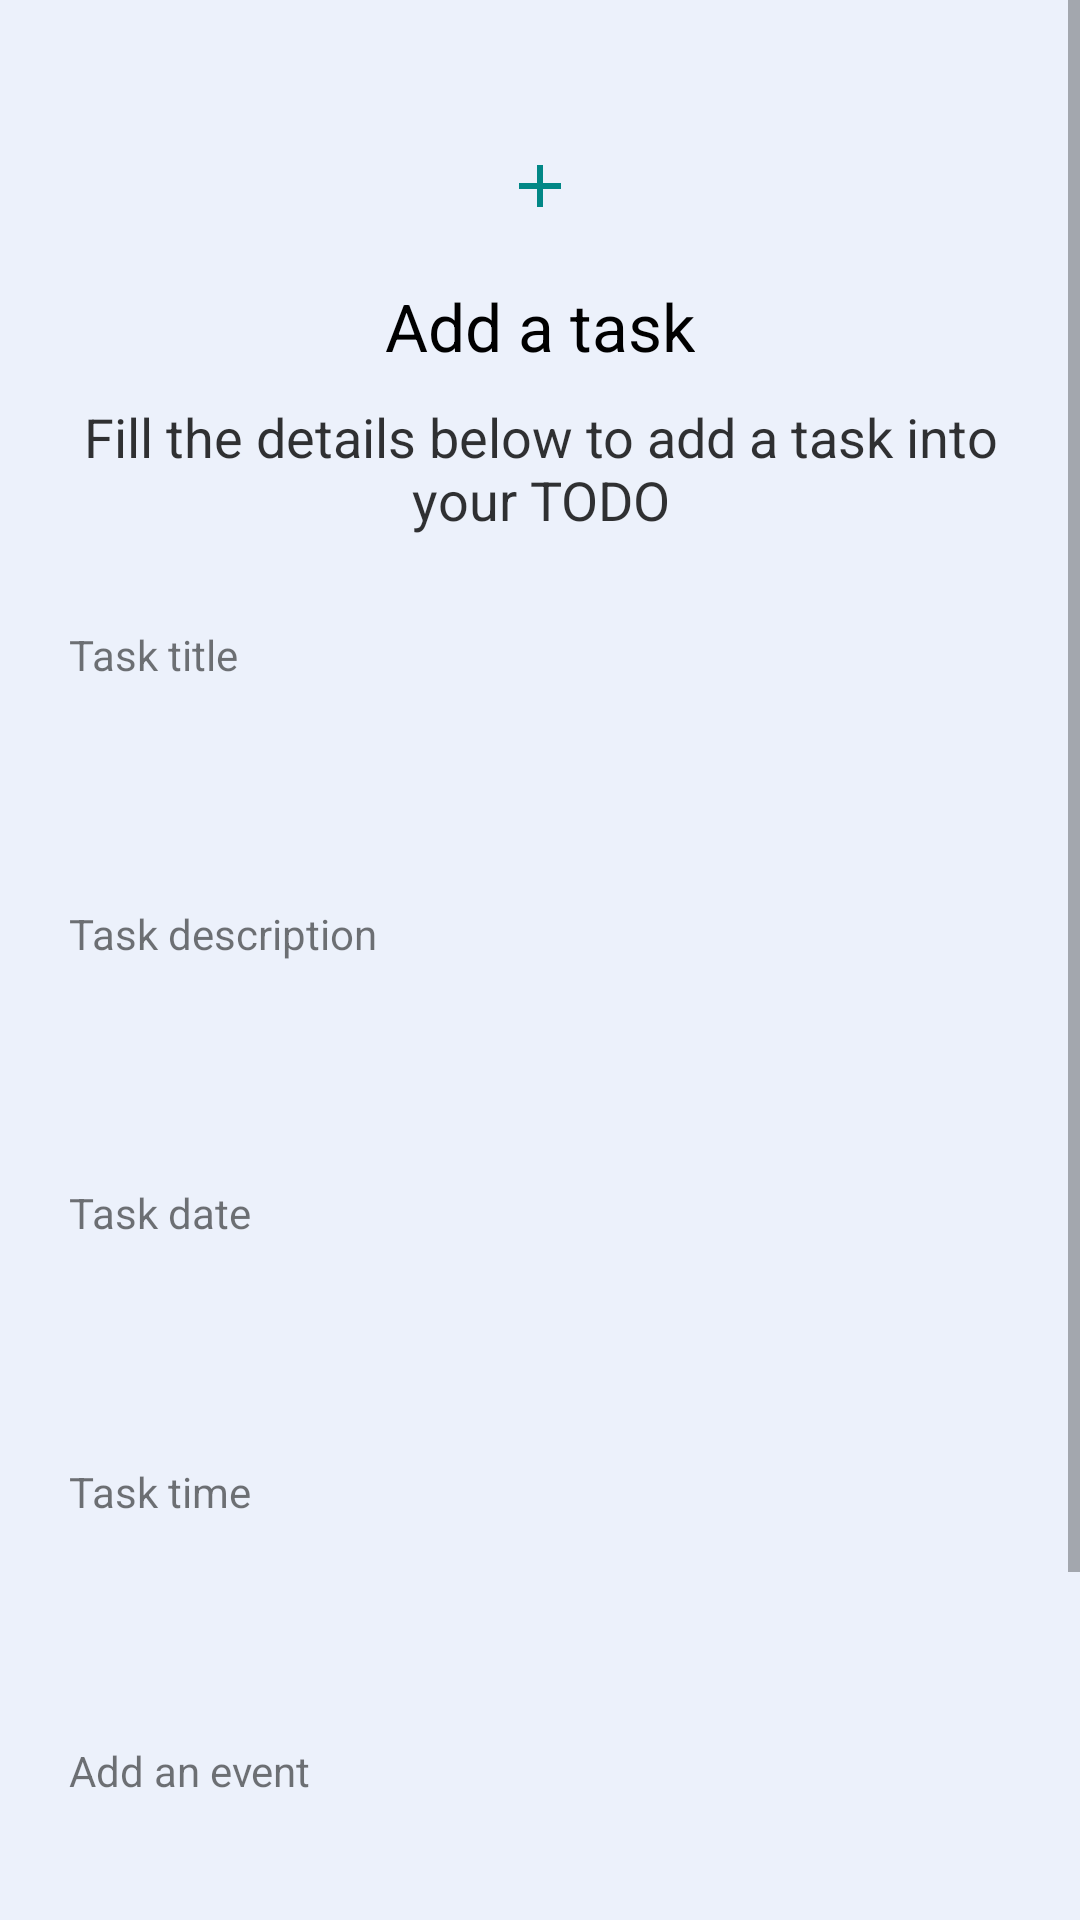

Layout XML and referenced resources for this Android screen:
<!-- AndroidManifest.xml: application theme Theme.WhoAmI -->
<!-- res/layout/fragment_create_task.xml -->
<?xml version="1.0" encoding="utf-8"?>
<ScrollView android:layout_height="match_parent"
    android:layout_width="match_parent"
    android:background="#ECF1FB"
    xmlns:tools="http://schemas.android.com/tools"
    xmlns:android="http://schemas.android.com/apk/res/android">

<LinearLayout
    android:layout_width="match_parent"
    android:layout_height="match_parent"
    android:paddingLeft="20dp"
    android:paddingRight="20dp"
    android:paddingTop="30dp"
    android:paddingBottom="50dp"
    android:orientation="vertical">

        <ImageView
            android:layout_width="wrap_content"
            android:layout_height="wrap_content"
            android:layout_gravity="center_horizontal"
            android:layout_marginTop="20dp"
            android:background="@drawable/ic_add_black_24dp"
            android:scaleType="centerCrop" />

        <TextView
            fontPath="fonts/nunito_extra_bold.ttf"
            android:layout_width="wrap_content"
            android:layout_height="wrap_content"
            android:layout_gravity="center_horizontal"
            android:layout_marginTop="20dp"
            android:text="Add a task"
            android:textColor="@android:color/black"
            android:textSize="22sp"
            tools:ignore="MissingPrefix" />

        <TextView
            fontPath="fonts/nunito_light.ttf"
            android:layout_width="wrap_content"
            android:layout_height="wrap_content"
            android:layout_gravity="center_horizontal"
            android:layout_marginTop="10dp"
            android:text="Fill the details below to add a task into your TODO"
            android:textAlignment="center"
            android:textColor="@android:color/black"
            android:alpha="0.8"
            android:textSize="18sp"
            tools:ignore="MissingPrefix" />

        <TextView
            android:layout_marginLeft="3dp"
            fontPath="fonts/nunito_light.ttf"
            android:layout_width="wrap_content"
            android:layout_height="wrap_content"
            android:layout_marginTop="30dp"
            android:text="Task title"
            tools:ignore="MissingPrefix" />

        <EditText
            android:textSize="14sp"
            fontPath="fonts/nunito_light.ttf"
            android:layout_width="match_parent"
            android:layout_height="wrap_content"
            android:layout_marginTop="5dp"
            android:singleLine="true"
            android:background="@drawable/btn_border"
            android:padding="10dp"
            android:id="@+id/addTaskTitle"
            tools:ignore="MissingPrefix" />

    <TextView
        android:layout_marginLeft="3dp"
        fontPath="fonts/nunito_light.ttf"
        android:layout_width="wrap_content"
        android:layout_height="wrap_content"
        android:layout_marginTop="30dp"
        android:text="Task description"
        tools:ignore="MissingPrefix" />

    <EditText
        android:textSize="14sp"
        fontPath="fonts/nunito_light.ttf"
        android:layout_width="match_parent"
        android:layout_height="wrap_content"
        android:layout_marginTop="5dp"
        android:singleLine="true"
        android:background="@drawable/btn_border"
        android:padding="10dp"
        android:id="@+id/addTaskDescription"
        tools:ignore="MissingPrefix" />

    <TextView
        android:layout_marginLeft="3dp"
        fontPath="fonts/nunito_light.ttf"
        android:layout_width="wrap_content"
        android:layout_height="wrap_content"
        android:layout_marginTop="30dp"
        android:text="Task date"
        tools:ignore="MissingPrefix" />

    <EditText
        android:textSize="14sp"
        fontPath="fonts/nunito_light.ttf"
        android:layout_width="match_parent"
        android:layout_height="wrap_content"
        android:layout_marginTop="5dp"
        android:singleLine="true"
        android:background="@drawable/btn_border"
        android:padding="10dp"
        android:id="@+id/taskDate"
        tools:ignore="MissingPrefix" />

    <TextView
        android:layout_marginLeft="3dp"
        fontPath="fonts/nunito_light.ttf"
        android:layout_width="wrap_content"
        android:layout_height="wrap_content"
        android:layout_marginTop="30dp"
        android:text="Task time"
        tools:ignore="MissingPrefix" />

    <EditText
        android:textSize="14sp"
        fontPath="fonts/nunito_light.ttf"
        android:layout_width="match_parent"
        android:layout_height="wrap_content"
        android:layout_marginTop="5dp"
        android:singleLine="true"
        android:background="@drawable/btn_border"
        android:padding="10dp"
        android:id="@+id/taskTime"
        tools:ignore="MissingPrefix" />

    <TextView
        android:layout_marginLeft="3dp"
        fontPath="fonts/nunito_light.ttf"
        android:layout_width="wrap_content"
        android:layout_height="wrap_content"
        android:layout_marginTop="30dp"
        android:text="Add an event"
        tools:ignore="MissingPrefix" />

    <EditText
        android:textSize="14sp"
        fontPath="fonts/nunito_light.ttf"
        android:layout_width="match_parent"
        android:layout_height="wrap_content"
        android:layout_marginTop="5dp"
        android:singleLine="true"
        android:background="@drawable/btn_border"
        android:padding="10dp"
        android:id="@+id/taskEvent"
        tools:ignore="MissingPrefix" />

    <Button
        android:layout_width="match_parent"
        android:layout_height="wrap_content"
        android:id="@+id/addTask"
        android:text="Add task"
        android:background="@drawable/btn_background"
        android:textColor="@color/white"
        android:layout_marginTop="40dp" />

</LinearLayout>
</ScrollView>
<!-- resources referenced by this layout -->
<resources>
  <color name="white">#FFFFFFFF</color>
  <!-- drawable btn_background (drawable) -->
  <?xml version="1.0" encoding="utf-8"?>
  <shape xmlns:android="http://schemas.android.com/apk/res/android"
      android:shape="rectangle">
      <solid android:color="#FF018786"/>
      <corners android:radius="40dp" />
  </shape>
  <!-- drawable ic_add_black_24dp (drawable) -->
  <vector android:height="24dp" android:tint="#FF018786"
      android:viewportHeight="24.0" android:viewportWidth="24.0"
      android:width="24dp" xmlns:android="http://schemas.android.com/apk/res/android">
      <path android:fillColor="#FF000000" android:pathData="M19,13h-6v6h-2v-6H5v-2h6V5h2v6h6v2z"/>
  </vector>
  <style name="Theme.WhoAmI" parent="Theme.MaterialComponents.DayNight.DarkActionBar">
          
          <item name="colorPrimary">@color/black</item>
          <item name="colorPrimaryVariant">@color/black</item>
          <item name="colorOnPrimary">@color/black</item>
          
          <item name="colorSecondary">@color/teal_200</item>
          <item name="colorSecondaryVariant">@color/teal_700</item>
          <item name="colorOnSecondary">@color/black</item>
          
          <item name="android:statusBarColor" tools:targetApi="l">?attr/colorPrimaryVariant</item>
          
      </style>
  <color name="black">#FF000000</color>
  <color name="teal_200">#B1CAC7</color>
  <color name="teal_700">#FF018786</color>
</resources>
